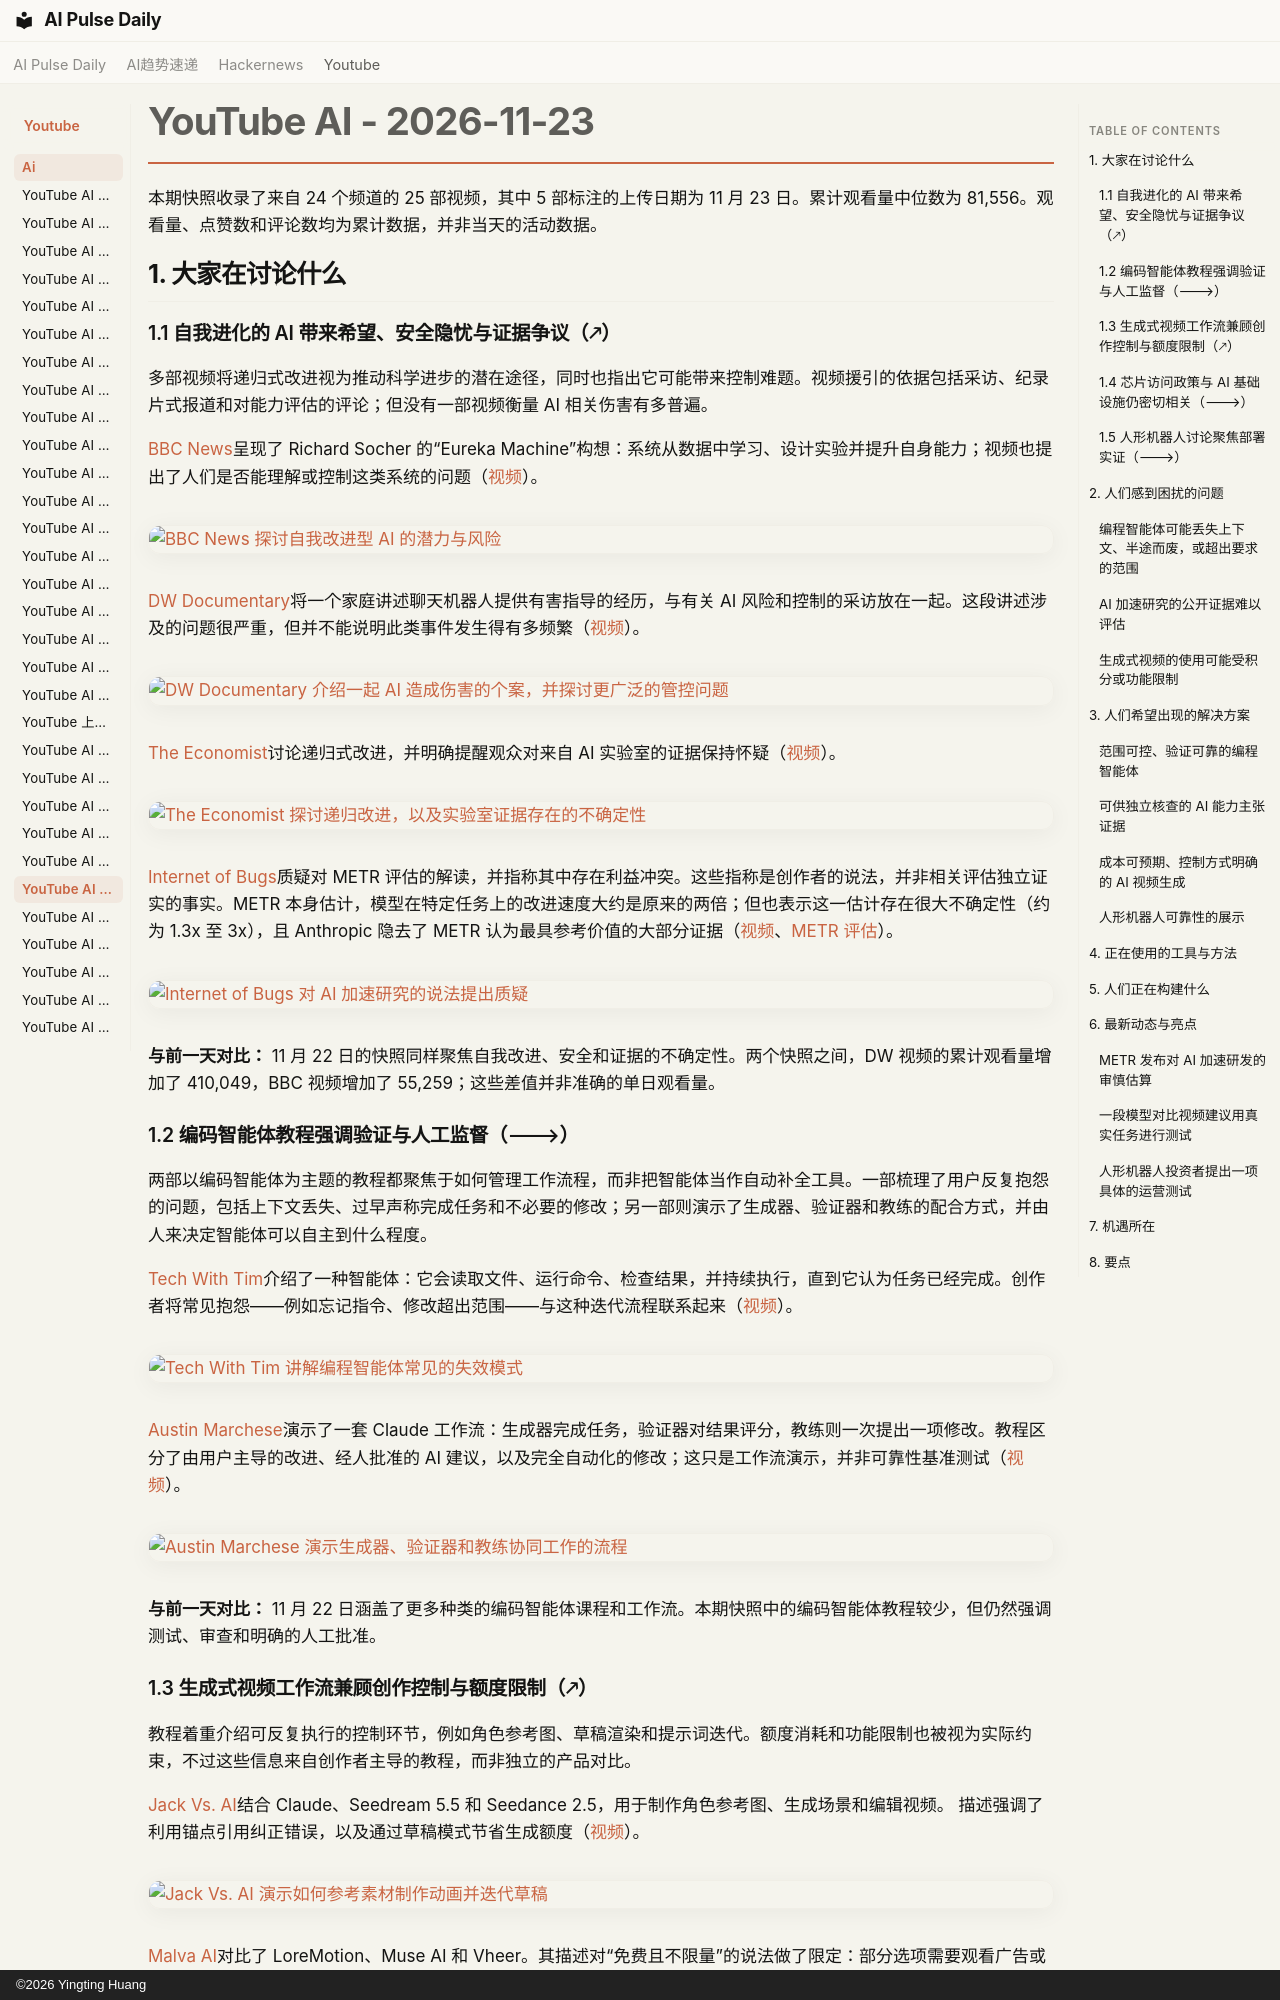

repository: vibewatch/vibewatch.github.io · page: youtube/ai/2026-11-23.zh/index.html · generator: mkdocs · copyright: ©2026 Yingting Huang

# YouTube AI - 2026-11-23

本期快照收录了来自 24 个频道的 25 部视频，其中 5 部标注的上传日期为 11 月 23 日。累计观看量中位数为 81,556。观看量、点赞数和评论数均为累计数据，并非当天的活动数据。

## 1. 大家在讨论什么

### 1.1 自我进化的 AI 带来希望、安全隐忧与证据争议（🡕）

多部视频将递归式改进视为推动科学进步的潜在途径，同时也指出它可能带来控制难题。视频援引的依据包括采访、纪录片式报道和对能力评估的评论；但没有一部视频衡量 AI 相关伤害有多普遍。

[BBC News](https://www.youtube.com/channel/UC16niRr50-MSBwiO3YDb3RA)呈现了 Richard Socher 的“Eureka Machine”构想：系统从数据中学习、设计实验并提升自身能力；视频也提出了人们是否能理解或控制这类系统的问题（[视频](https://www.youtube.com/watch?v=YKS34sswxbg)）。

[![BBC News 探讨自我改进型 AI 的潜力与风险](https://i.ytimg.com/vi/YKS34sswxbg/maxresdefault.jpg)](https://www.youtube.com/watch?v=YKS34sswxbg)

[DW Documentary](https://www.youtube.com/channel/UCW39zufHfsuGgpLviKh297Q)将一个家庭讲述聊天机器人提供有害指导的经历，与有关 AI 风险和控制的采访放在一起。这段讲述涉及的问题很严重，但并不能说明此类事件发生得有多频繁（[视频](https://www.youtube.com/watch?v=2I4qMBiK6hg)）。

[![DW Documentary 介绍一起 AI 造成伤害的个案，并探讨更广泛的管控问题](https://i.ytimg.com/vi/2I4qMBiK6hg/maxresdefault.jpg)](https://www.youtube.com/watch?v=2I4qMBiK6hg)

[The Economist](https://www.youtube.com/channel/UC0p5jTq6Xx_DosDFxVXnWaQ)讨论递归式改进，并明确提醒观众对来自 AI 实验室的证据保持怀疑（[视频](https://www.youtube.com/watch?v=rE-sazAVQVU)）。

[![The Economist 探讨递归改进，以及实验室证据存在的不确定性](https://i.ytimg.com/vi/rE-sazAVQVU/maxresdefault.jpg)](https://www.youtube.com/watch?v=rE-sazAVQVU)

[Internet of Bugs](https://www.youtube.com/channel/UCfJRkBBiPtKZyZn_3PxWaiQ)质疑对 METR 评估的解读，并指称其中存在利益冲突。这些指称是创作者的说法，并非相关评估独立证实的事实。METR 本身估计，模型在特定任务上的改进速度大约是原来的两倍；但也表示这一估计存在很大不确定性（约为 1.3x 至 3x），且 Anthropic 隐去了 METR 认为最具参考价值的大部分证据（[视频](https://www.youtube.com/watch?v=pyRG_5dCrfg)、[METR 评估](https://metr.org/blog/2026-11-05-anthropic-ai-rd-acceleration-assessment/)）。

[![Internet of Bugs 对 AI 加速研究的说法提出质疑](https://i.ytimg.com/vi/pyRG_5dCrfg/maxresdefault.jpg)](https://www.youtube.com/watch?v=pyRG_5dCrfg)

**与前一天对比：** 11 月 22 日的快照同样聚焦自我改进、安全和证据的不确定性。两个快照之间，DW 视频的累计观看量增加了 410,049，BBC 视频增加了 55,259；这些差值并非准确的单日观看量。

### 1.2 编码智能体教程强调验证与人工监督（🡒）

两部以编码智能体为主题的教程都聚焦于如何管理工作流程，而非把智能体当作自动补全工具。一部梳理了用户反复抱怨的问题，包括上下文丢失、过早声称完成任务和不必要的修改；另一部则演示了生成器、验证器和教练的配合方式，并由人来决定智能体可以自主到什么程度。

[Tech With Tim](https://www.youtube.com/channel/UC4JX40jDee_tINbkjycV4Sg)介绍了一种智能体：它会读取文件、运行命令、检查结果，并持续执行，直到它认为任务已经完成。创作者将常见抱怨——例如忘记指令、修改超出范围——与这种迭代流程联系起来（[视频](https://www.youtube.com/watch?v=DfAOBID70Q0)）。

[![Tech With Tim 讲解编程智能体常见的失效模式](https://i.ytimg.com/vi/DfAOBID70Q0/maxresdefault.jpg)](https://www.youtube.com/watch?v=DfAOBID70Q0)

[Austin Marchese](https://www.youtube.com/channel/UCFeFVytEkT8kaqPCJZGFswg)演示了一套 Claude 工作流：生成器完成任务，验证器对结果评分，教练则一次提出一项修改。教程区分了由用户主导的改进、经人批准的 AI 建议，以及完全自动化的修改；这只是工作流演示，并非可靠性基准测试（[视频](https://www.youtube.com/watch?v=UUg5oij7ptw)）。

[![Austin Marchese 演示生成器、验证器和教练协同工作的流程](https://i.ytimg.com/vi/UUg5oij7ptw/maxresdefault.jpg)](https://www.youtube.com/watch?v=UUg5oij7ptw)

**与前一天对比：** 11 月 22 日涵盖了更多种类的编码智能体课程和工作流。本期快照中的编码智能体教程较少，但仍然强调测试、审查和明确的人工批准。
